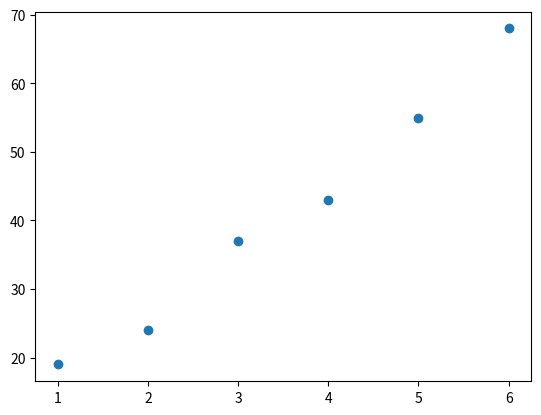

Reproduce this figure in Python.
import matplotlib.pyplot as plt
x=[1,2,3,4,5,6]
y=[19,24,37,43,55,68]
plt.scatter(x, y)
plt.show()
